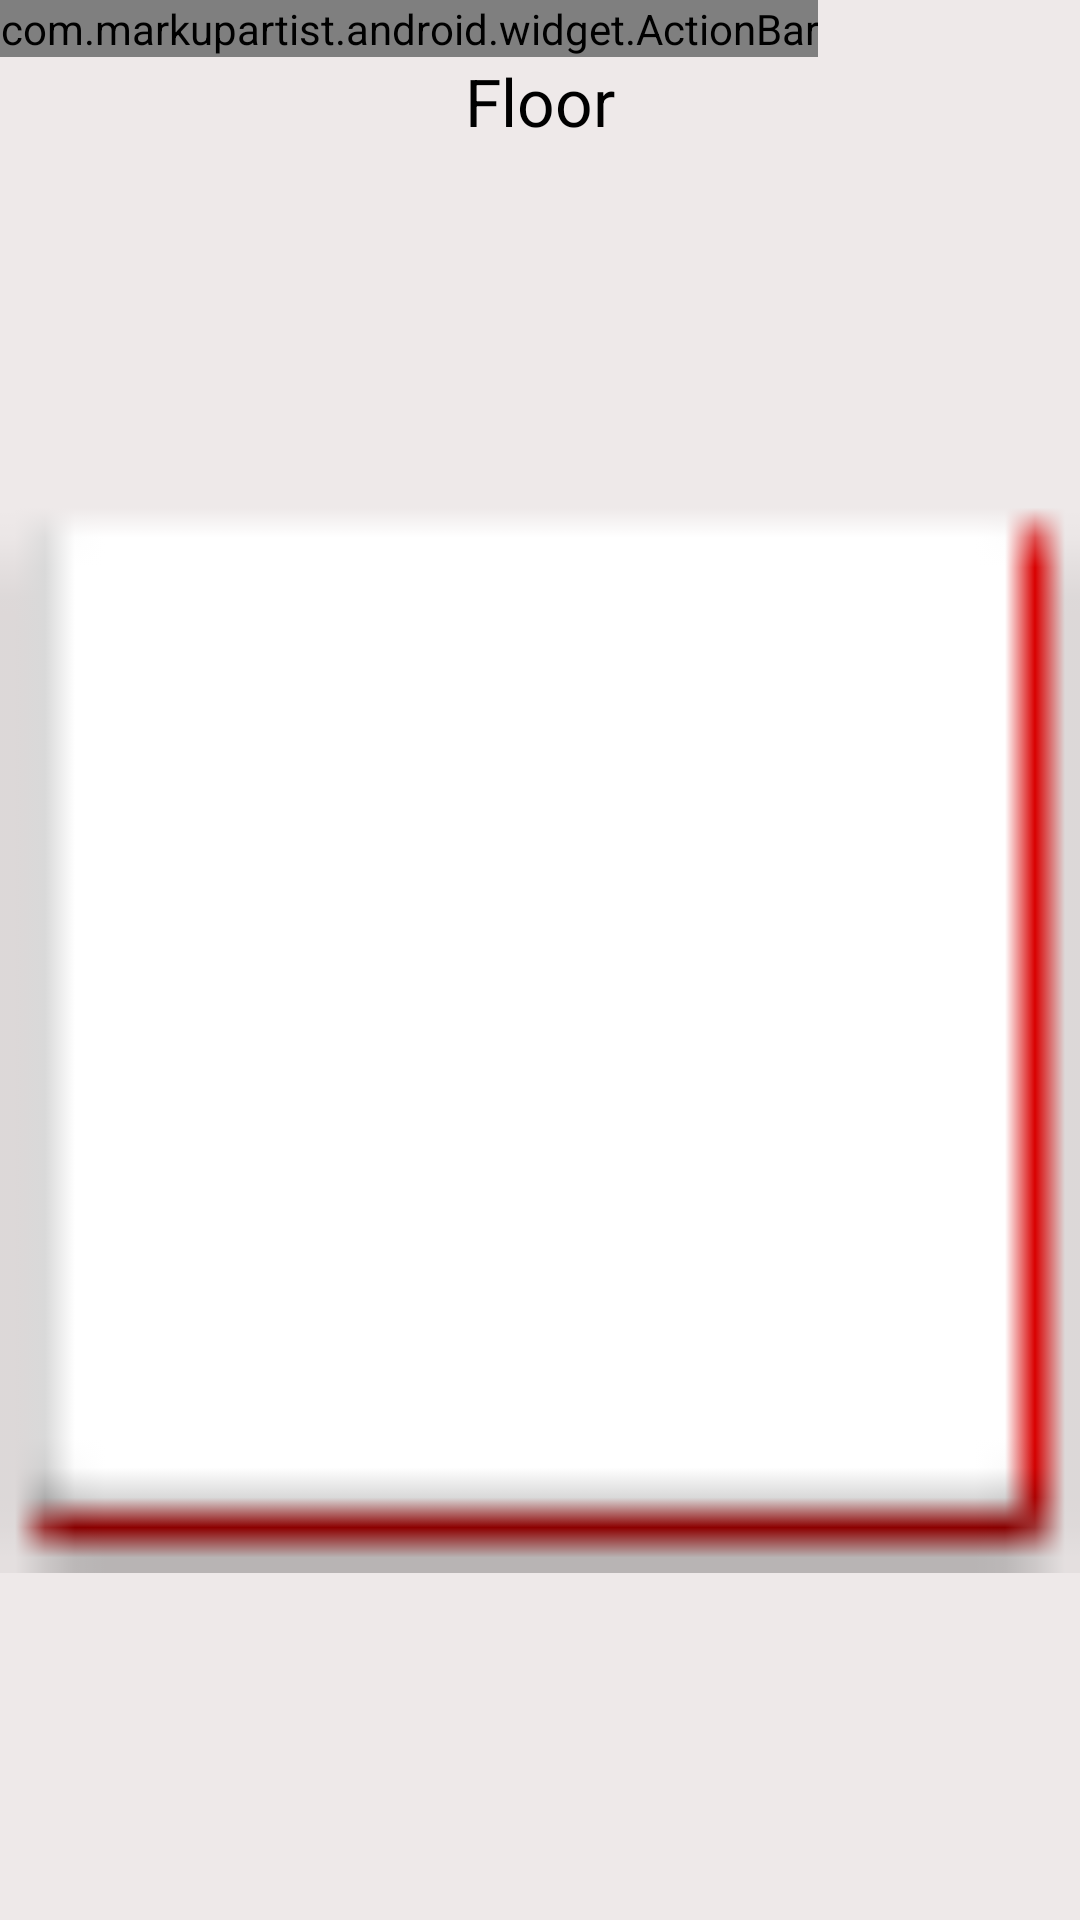

Layout XML and referenced resources for this Android screen:
<!-- AndroidManifest.xml: application theme CustomTheme -->
<!-- res/layout/librarymap.xml -->
<?xml version="1.0" encoding="utf-8"?>

<RelativeLayout xmlns:android="http://schemas.android.com/apk/res/android"
    android:layout_width="match_parent"
    android:layout_height="match_parent" >

    <com.markupartist.android.widget.ActionBar
        android:id="@+id/actionbar"
        style="@style/customactionbar"
        android:layout_width="wrap_content"
        android:layout_height="wrap_content" />

    <TextView
        android:id="@+id/libraryMapHeader"
        android:layout_width="wrap_content"
        android:layout_height="wrap_content"
        android:layout_below="@+id/actionbar"
        android:layout_centerHorizontal="true"
        android:text="@string/floor"
        android:textAppearance="?android:attr/textAppearanceLarge" />

    <ImageView
        android:id="@+id/mapimage"
        android:layout_width="wrap_content"
        android:layout_height="wrap_content"
        android:layout_alignParentBottom="true"
        android:layout_alignParentLeft="true"
        android:layout_alignParentRight="true"
        android:layout_below="@+id/libraryMapHeader"
        android:src="@drawable/book_image_placeholder" />

</RelativeLayout>
<!-- resources referenced by this layout -->
<resources>
  <!-- drawable book_image_placeholder: png bitmap (drawable-ldpi, 205 bytes) -->
  <string name="floor">Floor</string>
  <style name="customactionbar">
          <item name="android:background">@color/burnt_orange</item>
      </style>
  <style name="CustomTheme" parent="android:Theme.Light">
          <item name="android:windowBackground">@color/snow2</item>
          <item name="android:textColor">@color/black</item>
          <item name="android:checkboxStyle">@style/CustomSpinnerTheme</item>
          <item name="android:cacheColorHint">@color/snow2</item>
          <item name="android:windowTitleBackgroundStyle">@style/WindowTitleBackground</item>
      </style>
  <color name="burnt_orange">#CC5500</color>
  <color name="snow2">#eee9e9</color>
  <color name="black">#000000</color>
  <style name="CustomSpinnerTheme" parent="android:Widget.CompoundButton.CheckBox">
          <item name="android:textColor">@color/black</item>
      </style>
  <style name="WindowTitleBackground">
          <item name="android:background">@color/burnt_orange</item>
      </style>
</resources>
